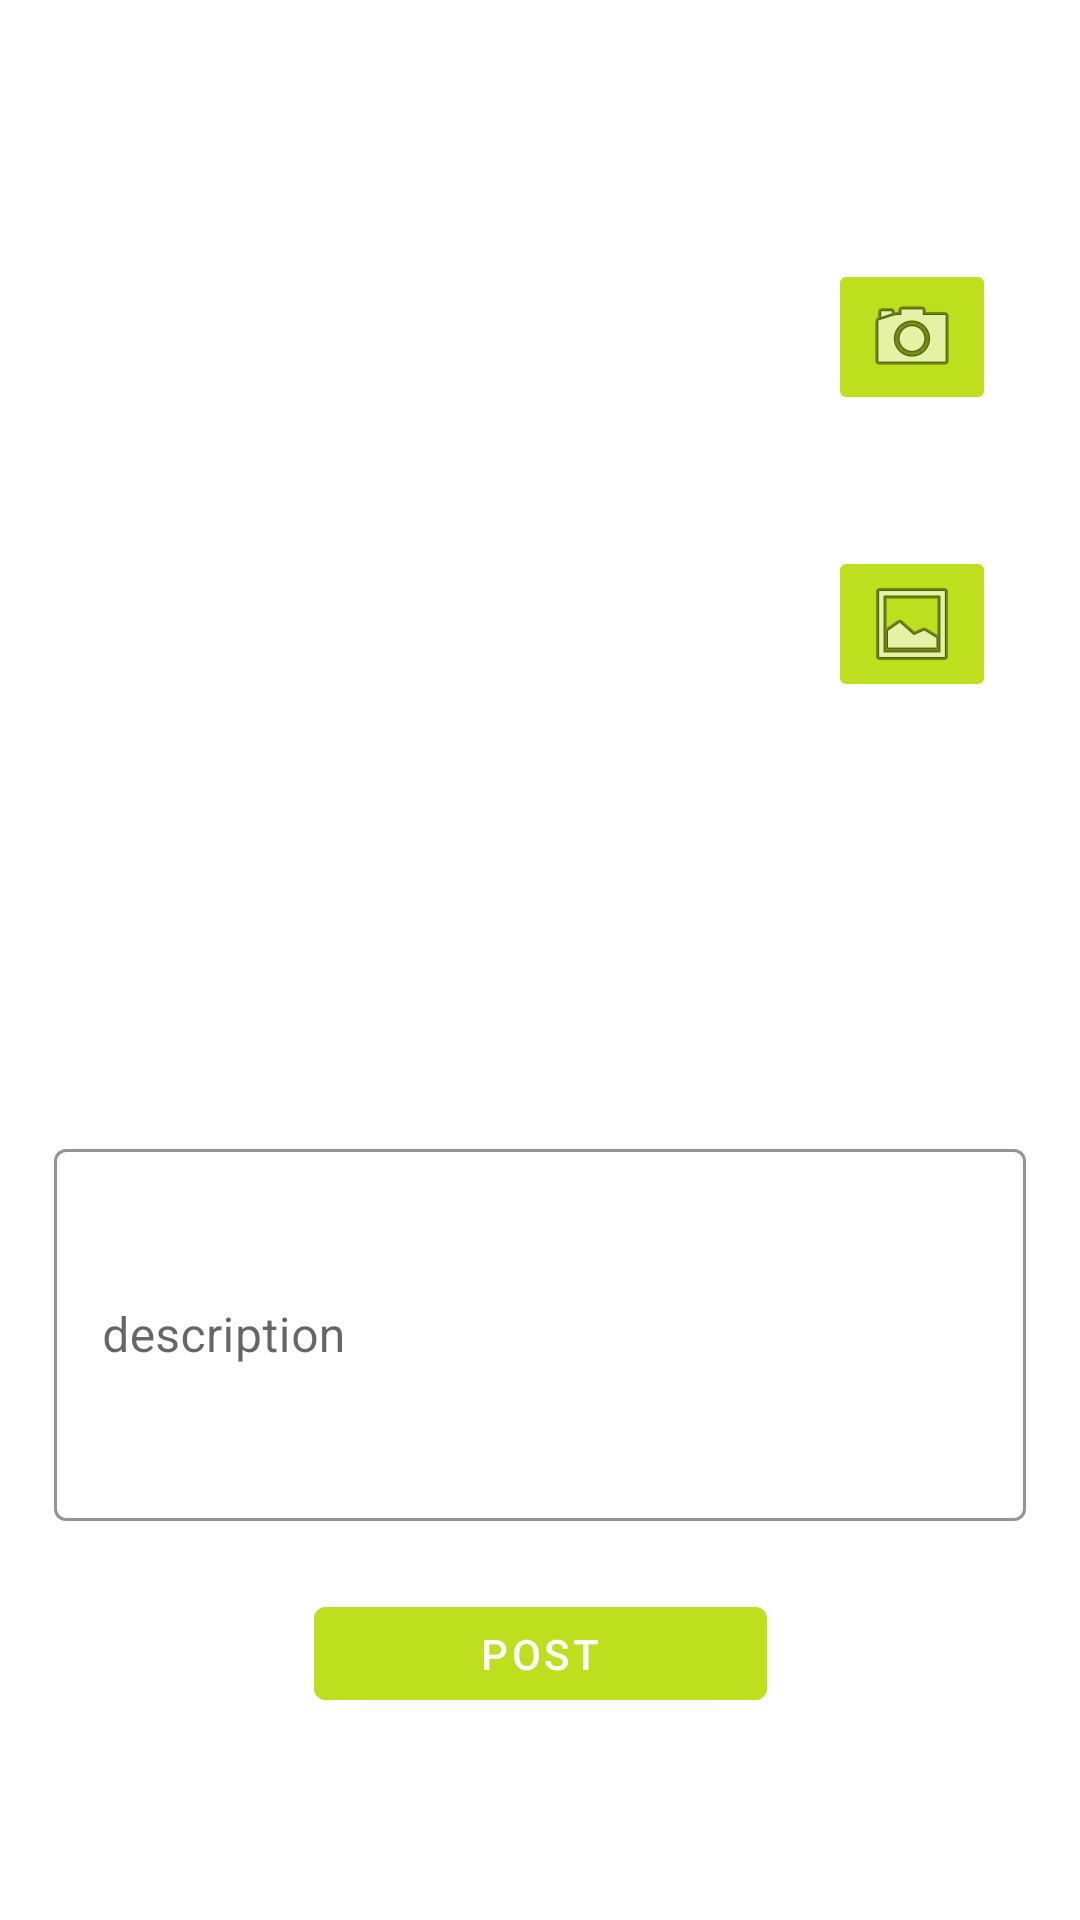

Android layout source for this screen:
<!-- AndroidManifest.xml: application theme Theme.MyTennis -->
<!-- res/layout/fragment_add_post.xml -->
<?xml version="1.0" encoding="utf-8"?>
<androidx.constraintlayout.widget.ConstraintLayout xmlns:android="http://schemas.android.com/apk/res/android"
    xmlns:app="http://schemas.android.com/apk/res-auto"
    xmlns:tools="http://schemas.android.com/tools"
    android:layout_width="match_parent"
    android:layout_height="match_parent"
    tools:context=".post.AddPostFragment">


    <ImageView

        android:id="@+id/frag_addP_iv_p"
        android:layout_width="158dp"
        android:layout_height="153dp"
        android:layout_marginTop="100dp"
        app:layout_constraintEnd_toEndOf="parent"
        app:layout_constraintHorizontal_bias="0.256"
        app:layout_constraintStart_toStartOf="parent"
        app:layout_constraintTop_toTopOf="parent"
        app:srcCompat="@drawable/postimage" />


    <com.google.android.material.textfield.TextInputLayout
        android:id="@+id/textInputLayout"
        style="@style/Widget.TextInputLayout"
        android:layout_width="324dp"
        android:layout_height="138dp"
        android:layout_margin="4dp"
        android:layout_marginStart="8dp"
        android:layout_marginTop="8dp"
        android:layout_marginEnd="8dp"
        android:layout_marginBottom="8dp"
        android:hint="description"
        app:layout_constraintBottom_toBottomOf="parent"
        app:layout_constraintEnd_toEndOf="parent"
        app:layout_constraintHorizontal_bias="0.496"
        app:layout_constraintStart_toStartOf="parent"
        app:layout_constraintTop_toBottomOf="@+id/frag_addP_iv_p">

        <com.google.android.material.textfield.TextInputEditText
            android:id="@+id/frag_addP_desc_tv"
            android:layout_width="match_parent"
            android:layout_height="124dp"
            android:inputType="text"
            android:maxLines="1" />
    </com.google.android.material.textfield.TextInputLayout>

    <com.google.android.material.button.MaterialButton
        android:id="@+id/frag_addP_post_btn"
        android:layout_width="151dp"
        android:layout_height="43dp"
        android:layout_alignParentEnd="true"
        android:layout_alignParentRight="true"
        android:backgroundTint="@color/green"
        android:text="Post"
        app:layout_constraintBottom_toBottomOf="parent"
        app:layout_constraintEnd_toEndOf="parent"
        app:layout_constraintStart_toStartOf="parent"
        app:layout_constraintTop_toTopOf="parent"
        app:layout_constraintVertical_bias="0.887" />

    <ImageButton
        android:id="@+id/frag_addP_cam_btn"
        android:layout_width="wrap_content"
        android:layout_height="wrap_content"
        android:layout_marginEnd="28dp"
        android:backgroundTint="@color/green"
        android:src="@android:drawable/ic_menu_camera"
        app:layout_constraintBottom_toBottomOf="parent"
        app:layout_constraintEnd_toEndOf="parent"
        app:layout_constraintTop_toTopOf="parent"
        app:layout_constraintVertical_bias="0.147" />

    <ImageButton
        android:backgroundTint="@color/green"
        android:id="@+id/frag_addP_gallery_btn"
        android:layout_width="wrap_content"
        android:layout_height="wrap_content"
        android:src="@android:drawable/ic_menu_gallery"
        app:layout_constraintBottom_toBottomOf="parent"
        app:layout_constraintStart_toStartOf="@+id/frag_addP_cam_btn"
        app:layout_constraintTop_toBottomOf="@+id/frag_addP_cam_btn"
        app:layout_constraintVertical_bias="0.097" />
</androidx.constraintlayout.widget.ConstraintLayout>
<!-- resources referenced by this layout -->
<resources>
  <color name="green">#bddf1e</color>
  <style name="Widget.TextInputLayout" parent="Widget.MaterialComponents.TextInputLayout.OutlinedBox">
          <item name="hintTextColor">@color/black</item>
          <item name="android:paddingBottom">8dp</item>
          <item name="boxStrokeColor">@color/textInputOutlineColor</item>
      </style>
  <style name="Theme.MyTennis" parent="Theme.MaterialComponents.DayNight.DarkActionBar">
          
          <item name="colorPrimary">@color/black</item>
          <item name="colorPrimaryVariant">@color/green</item>
          <item name="colorOnPrimary">@color/white</item>
          
          <item name="colorSecondary">@color/teal_200</item>
          <item name="colorSecondaryVariant">@color/teal_700</item>
          <item name="colorOnSecondary">@color/black</item>
          
          <item name="android:statusBarColor" tools:targetApi="l">?attr/colorPrimaryVariant</item>
          
      </style>
  <color name="black">#FF000000</color>
  <color name="textInputOutlineColor">#bddf1e</color>
  <color name="white">#FFFFFFFF</color>
  <color name="teal_200">#FF03DAC5</color>
  <color name="teal_700">#FF018786</color>
</resources>
